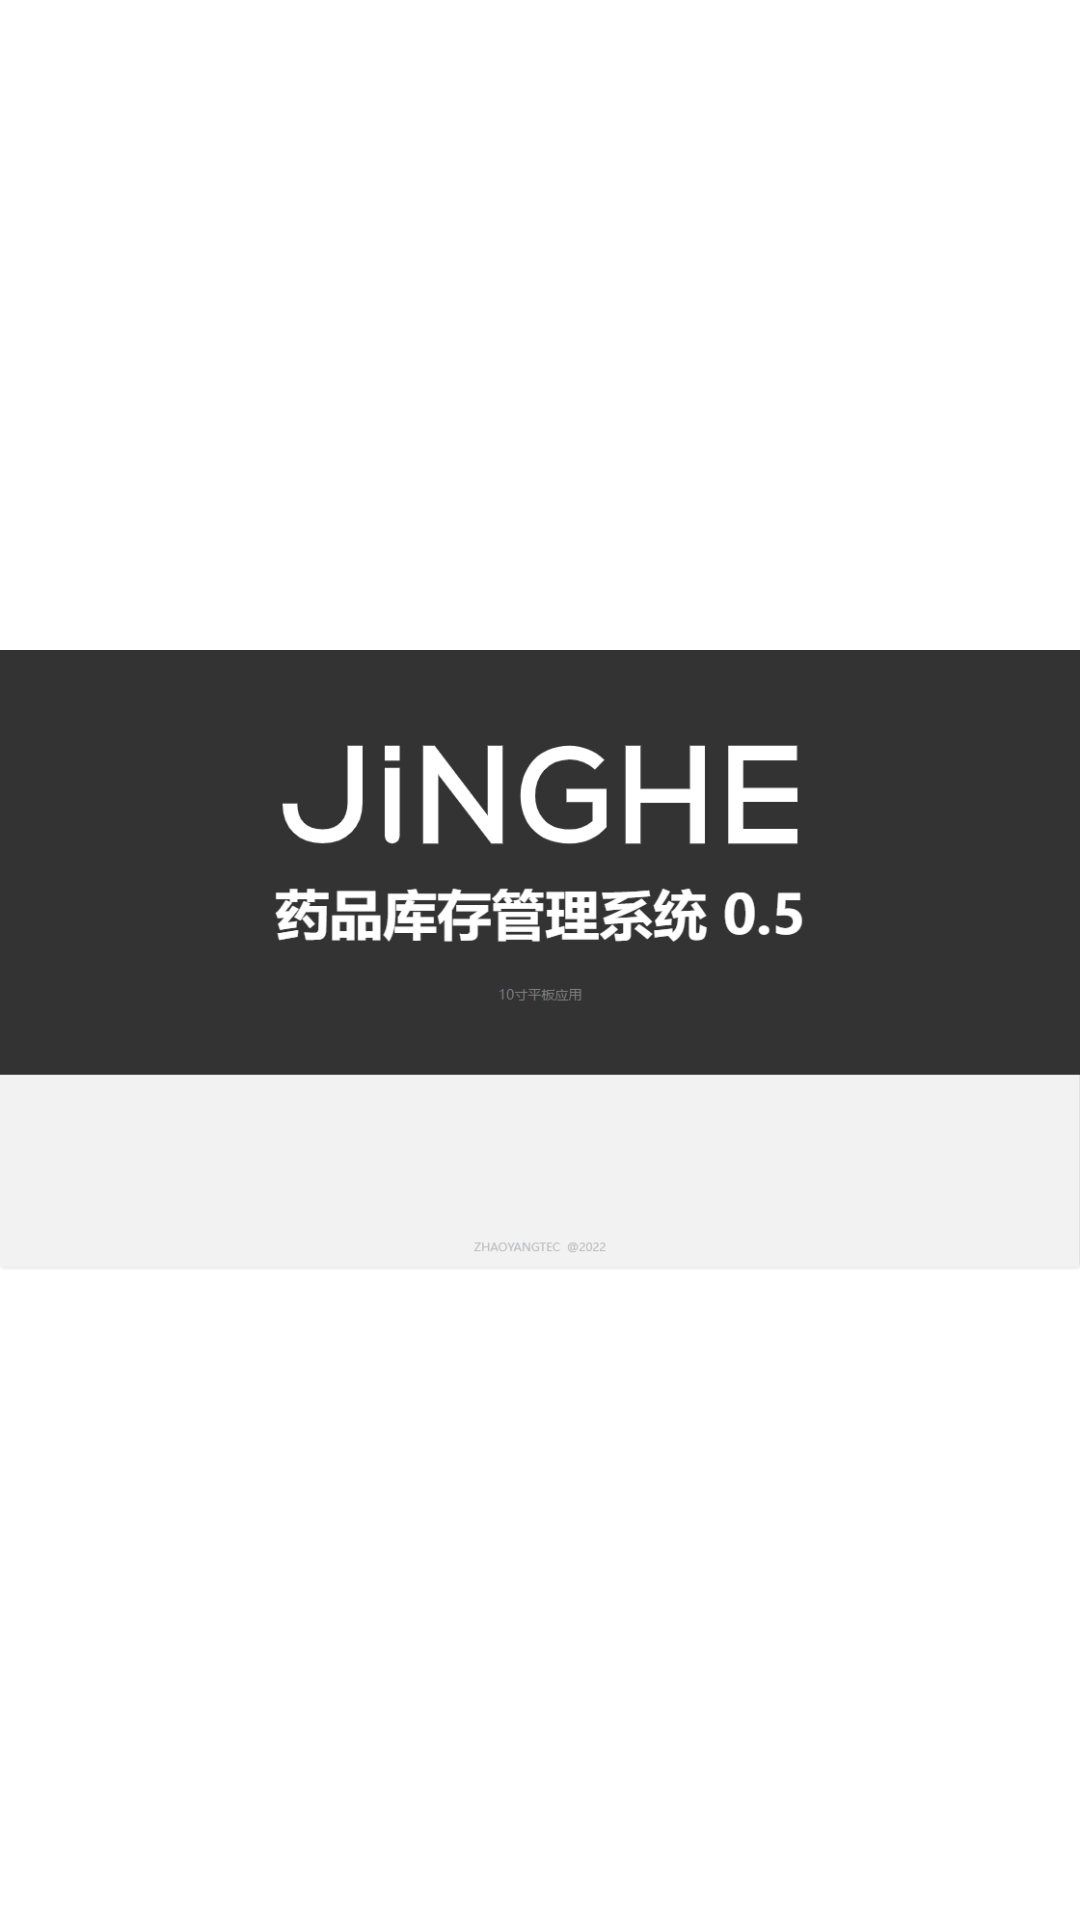

The Android layout XML behind this screen, and the referenced resources:
<!-- AndroidManifest.xml: application theme Theme.RefrigeratorManagerSystem -->
<!-- res/layout/activity_splash.xml -->
<?xml version="1.0" encoding="utf-8"?>
<LinearLayout xmlns:android="http://schemas.android.com/apk/res/android"
    xmlns:app="http://schemas.android.com/apk/res-auto"
    xmlns:tools="http://schemas.android.com/tools"
    android:layout_width="match_parent"
    android:layout_height="match_parent"
    tools:context=".activity.SplashActivity">

    <ImageView
        android:src="@mipmap/splash"
        android:layout_width="match_parent"
        android:layout_height="match_parent"/>

</LinearLayout>
<!-- resources referenced by this layout -->
<resources>
  <!-- mipmap splash: png bitmap (mipmap-xhdpi, 34121 bytes) -->
  <style name="Theme.RefrigeratorManagerSystem" parent="Theme.MaterialComponents.DayNight.DarkActionBar">
          
          <item name="colorPrimary">@color/purple_500</item>
          <item name="colorPrimaryVariant">@color/purple_700</item>
          <item name="colorOnPrimary">@color/white</item>
          
          <item name="colorSecondary">@color/teal_200</item>
          <item name="colorSecondaryVariant">@color/teal_700</item>
          <item name="colorOnSecondary">@color/black</item>
          
          <item name="android:statusBarColor" tools:targetApi="l">?attr/colorPrimaryVariant</item>
          
      </style>
  <color name="purple_500">#FF6200EE</color>
  <color name="purple_700">#FF3700B3</color>
  <color name="white">#FFFFFFFF</color>
  <color name="teal_200">#FF03DAC5</color>
  <color name="teal_700">#FF018786</color>
  <color name="black">#FF000000</color>
</resources>
